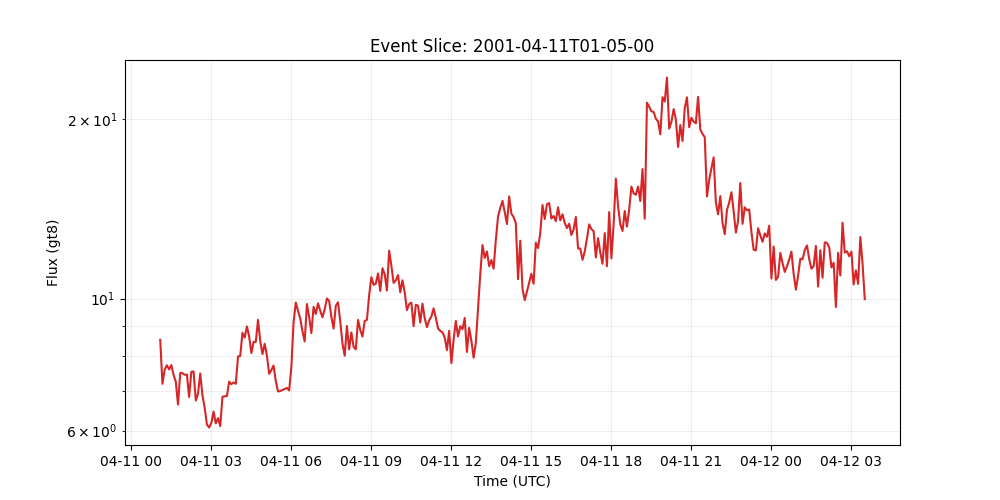

Data behind this chart, as committed beside it:
time_tag, gt8
2001-04-11 01:05:00, 8.522
2001-04-11 01:10:00, 7.19
2001-04-11 01:15:00, 7.592
2001-04-11 01:20:00, 7.725
2001-04-11 01:25:00, 7.601
2001-04-11 01:30:00, 7.73
2001-04-11 01:35:00, 7.442
2001-04-11 01:40:00, 7.25
2001-04-11 01:45:00, 6.636
2001-04-11 01:50:00, 7.499
2001-04-11 01:55:00, 7.49
2001-04-11 02:00:00, 7.443
2001-04-11 02:05:00, 7.452
2001-04-11 02:10:00, 6.832
2001-04-11 02:15:00, 7.53
2001-04-11 02:20:00, 7.542
2001-04-11 02:25:00, 6.738
2001-04-11 02:30:00, 6.918
2001-04-11 02:35:00, 7.483
2001-04-11 02:40:00, 6.875
2001-04-11 02:45:00, 6.551
2001-04-11 02:50:00, 6.141
2001-04-11 02:55:00, 6.07
2001-04-11 03:00:00, 6.18
2001-04-11 03:05:00, 6.457
2001-04-11 03:10:00, 6.168
2001-04-11 03:15:00, 6.296
2001-04-11 03:20:00, 6.103
2001-04-11 03:25:00, 6.839
2001-04-11 03:30:00, 6.849
2001-04-11 03:35:00, 6.857
2001-04-11 03:40:00, 7.249
2001-04-11 03:45:00, 7.179
2001-04-11 03:50:00, 7.227
2001-04-11 03:55:00, 7.19
2001-04-11 04:00:00, 7.992
2001-04-11 04:05:00, 8.007
2001-04-11 04:10:00, 8.762
2001-04-11 04:15:00, 8.596
2001-04-11 04:20:00, 8.977
2001-04-11 04:25:00, 8.637
2001-04-11 04:30:00, 8.099
2001-04-11 04:35:00, 8.457
2001-04-11 04:40:00, 8.454
2001-04-11 04:45:00, 9.208
2001-04-11 04:50:00, 8.478
2001-04-11 04:55:00, 8.065
2001-04-11 05:00:00, 8.393
2001-04-11 05:05:00, 8.02
2001-04-11 05:10:00, 7.472
2001-04-11 05:15:00, 7.581
2001-04-11 05:20:00, 7.715
2001-04-11 05:25:00, 7.266
2001-04-11 05:30:00, 6.978
2001-04-11 05:35:00, 6.992
2001-04-11 05:50:00, 7.075
2001-04-11 05:55:00, 7.008
2001-04-11 06:00:00, 7.663
2001-04-11 06:05:00, 9.129
2001-04-11 06:10:00, 9.85
... 256 more rows
